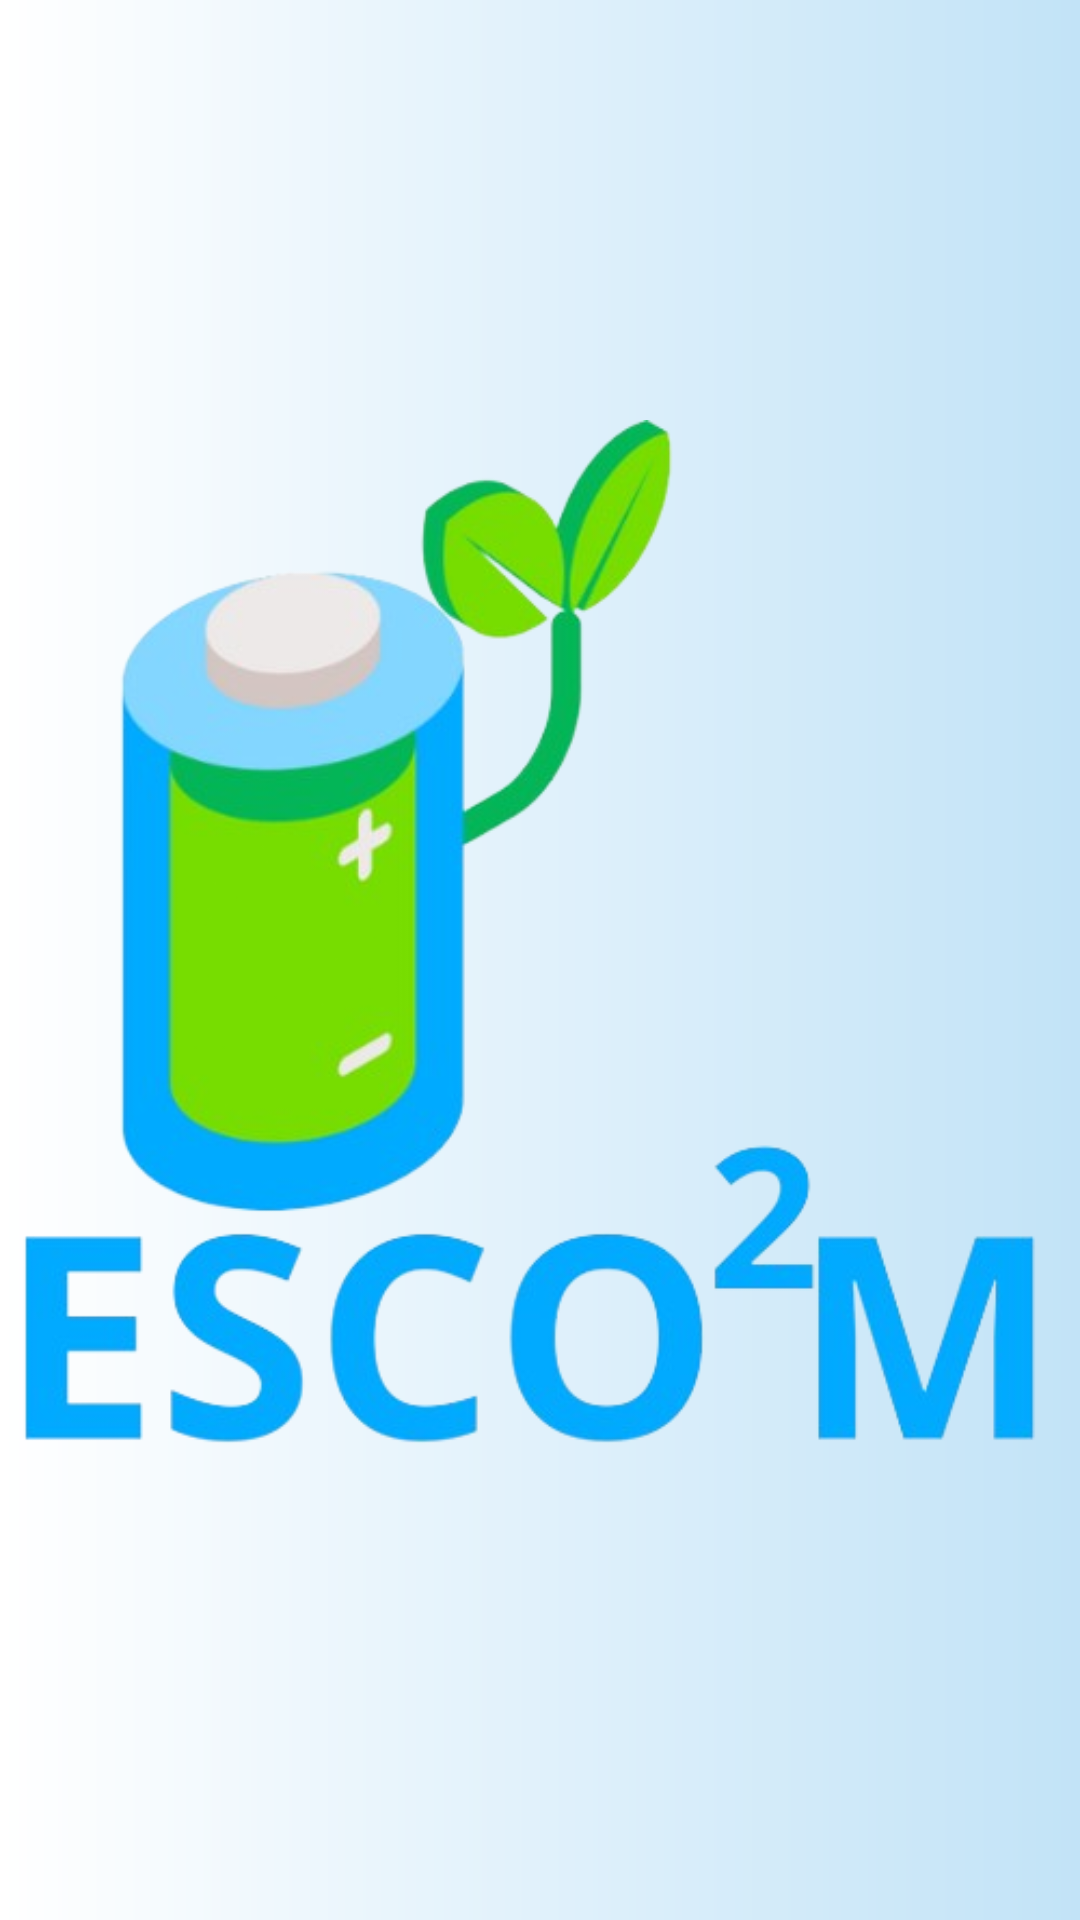

The Android layout XML behind this screen, and the referenced resources:
<!-- AndroidManifest.xml: application theme Theme.Prototipo2 -->
<!-- res/layout/activity_splash.xml -->
<?xml version="1.0" encoding="utf-8"?>
<RelativeLayout xmlns:android="http://schemas.android.com/apk/res/android"
    xmlns:tools="http://schemas.android.com/tools"
    android:layout_width="match_parent"
    android:layout_height="match_parent"
    android:background="@drawable/gradientecuatro"
    android:gravity="center">

    <ImageView
        android:id="@+id/splash_logo"
        android:layout_width="wrap_content"
        android:layout_height="wrap_content"
        android:layout_centerInParent="true"
        android:contentDescription="@string/logotipo"
        android:src="@drawable/ic_logoappfondo"
        tools:ignore="ImageContrastCheck" />

</RelativeLayout>
<!-- resources referenced by this layout -->
<resources>
  <!-- drawable gradientecuatro (drawable) -->
  <?xml version="1.0" encoding="utf-8"?>
  <shape xmlns:android="http://schemas.android.com/apk/res/android">
      <gradient
  
          android:type="linear"
          android:angle="0"
          android:startColor="#FFFFFF"
          android:endColor="#C2E3F7"
          >
  
      </gradient>
  </shape>
  <!-- drawable ic_logoappfondo: png bitmap (drawable, 127491 bytes) -->
  <string name="logotipo">ESCO²M</string>
  <style name="Theme.Prototipo2" parent="Base.Theme.Prototipo2" />
  <style name="Base.Theme.Prototipo2" parent="Theme.Material3.DayNight.NoActionBar">
          
          
      </style>
</resources>
